Dataset: Service-learning-model (GitHub, ajintalan16/Service-learning-model). Classes: akapulko, lagundi, sambong.

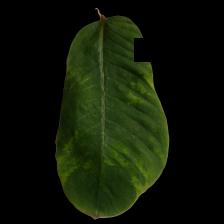
Label: akapulko

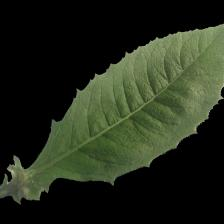
Label: sambong

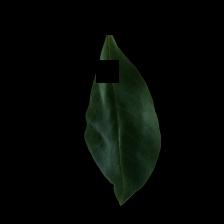
Label: lagundi

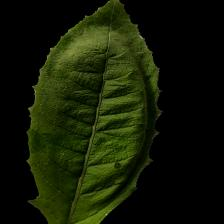
Label: sambong

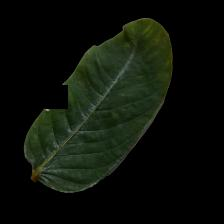
Label: akapulko

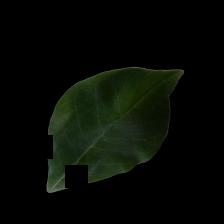
Label: lagundi
